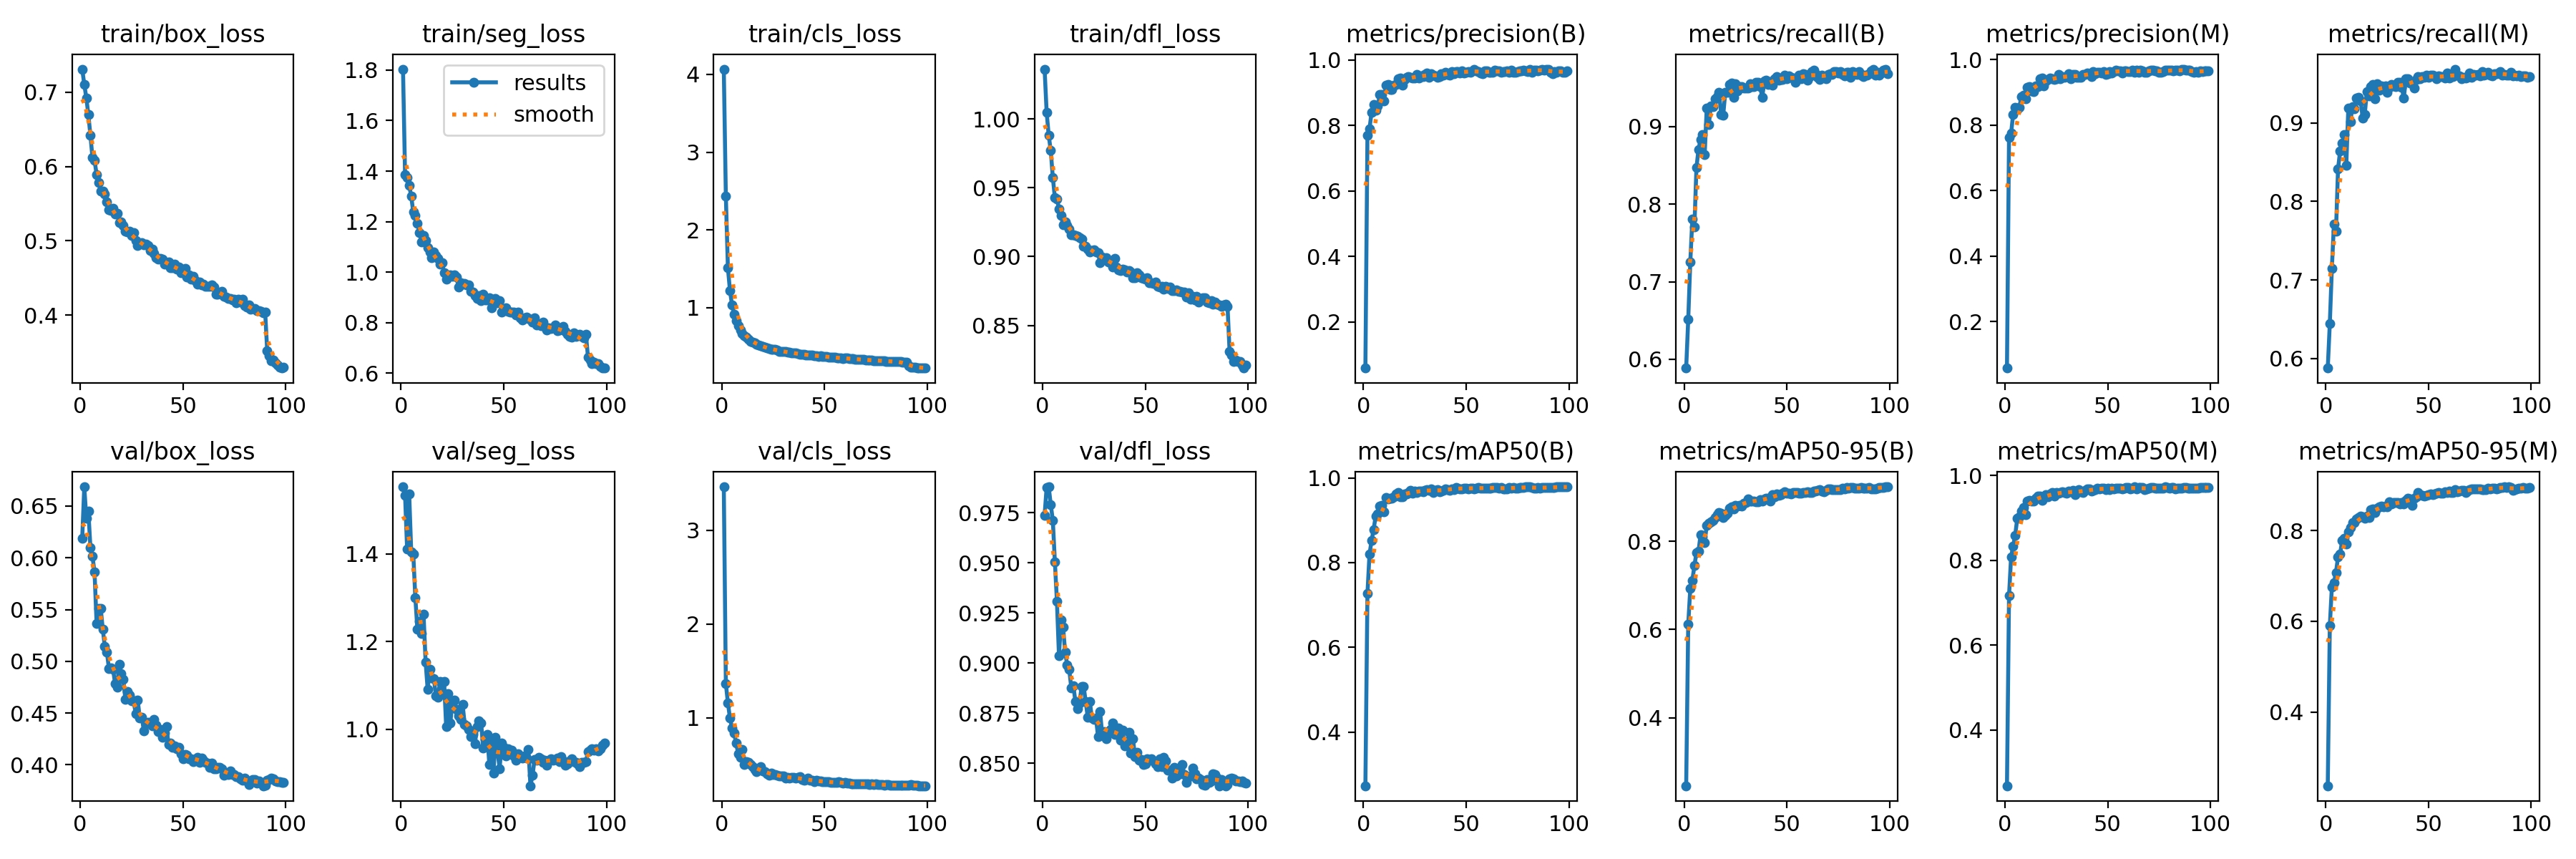

Source data for this figure (header and first rows):
epoch, time, train/box_loss, train/seg_loss, train/cls_loss, train/dfl_loss, metrics/precision(B), metrics/recall(B), metrics/mAP50(B), metrics/mAP50-95(B), metrics/precision(M), metrics/recall(M), metrics/mAP50(M), metrics/mAP50-95(M), val/box_loss, val/seg_loss, val/cls_loss, val/dfl_loss, lr/pg0, lr/pg1, lr/pg2
1, 47.77, 0.7312, 1.804, 4.069, 1.036, 0.05882, 0.5888, 0.2734, 0.2461, 0.05786, 0.5878, 0.2687, 0.2373, 0.6188, 1.553, 3.464, 0.9738, 0.0001176, 0.0001176, 0.0001176
2, 93.26, 0.7107, 1.387, 2.431, 1.005, 0.7701, 0.6514, 0.7267, 0.6121, 0.7629, 0.6448, 0.7163, 0.5901, 0.6686, 1.534, 1.363, 0.9877, 0.0002343, 0.0002343, 0.0002343
3, 139.4, 0.6925, 1.376, 1.511, 0.9882, 0.7889, 0.7255, 0.8196, 0.6929, 0.7744, 0.715, 0.8075, 0.6759, 0.6382, 1.411, 1.158, 0.988, 0.0003486, 0.0003486, 0.0003486
4, 185.8, 0.6695, 1.344, 1.22, 0.9771, 0.8397, 0.7808, 0.8517, 0.7115, 0.8323, 0.7714, 0.8341, 0.6854, 0.6449, 1.538, 0.9938, 0.9791, 0.0003464, 0.0003464, 0.0003464
5, 231.4, 0.6416, 1.301, 1.036, 0.9576, 0.8644, 0.7708, 0.8783, 0.7443, 0.8548, 0.7617, 0.8593, 0.7076, 0.6098, 1.405, 0.8885, 0.9713, 0.0003429, 0.0003429, 0.0003429
6, 276.9, 0.6117, 1.237, 0.9133, 0.9429, 0.8464, 0.8471, 0.9092, 0.7743, 0.8477, 0.8415, 0.8985, 0.7424, 0.6013, 1.399, 0.8328, 0.9507, 0.0003393, 0.0003393, 0.0003393
7, 322.2, 0.6083, 1.225, 0.8318, 0.9421, 0.8585, 0.8705, 0.9139, 0.7769, 0.853, 0.8641, 0.9023, 0.7485, 0.5862, 1.3, 0.7283, 0.9309, 0.0003358, 0.0003358, 0.0003358
8, 368, 0.5894, 1.192, 0.7698, 0.9347, 0.8936, 0.8835, 0.9325, 0.8149, 0.8869, 0.874, 0.9161, 0.7779, 0.5366, 1.227, 0.6163, 0.9036, 0.0003323, 0.0003323, 0.0003323
9, 414.7, 0.5782, 1.157, 0.7121, 0.9299, 0.8947, 0.8897, 0.935, 0.8106, 0.8899, 0.8847, 0.9247, 0.7824, 0.5509, 1.247, 0.5733, 0.9217, 0.0003287, 0.0003287, 0.0003287
10, 461, 0.5673, 1.119, 0.6698, 0.9232, 0.8749, 0.864, 0.9194, 0.797, 0.8795, 0.8456, 0.9077, 0.7706, 0.5511, 1.218, 0.6623, 0.9181, 0.0003252, 0.0003252, 0.0003252
11, 506.4, 0.5668, 1.144, 0.6386, 0.9254, 0.9229, 0.9237, 0.9544, 0.8365, 0.9139, 0.9184, 0.9406, 0.797, 0.531, 1.262, 0.4961, 0.9054, 0.0003217, 0.0003217, 0.0003217
12, 552.5, 0.5629, 1.124, 0.621, 0.9227, 0.9257, 0.9024, 0.9495, 0.8402, 0.9179, 0.9018, 0.9412, 0.8075, 0.5144, 1.153, 0.528, 0.8992, 0.0003181, 0.0003181, 0.0003181
13, 597.9, 0.5528, 1.096, 0.5897, 0.9198, 0.9084, 0.9263, 0.9514, 0.8441, 0.9034, 0.9204, 0.9404, 0.8185, 0.5088, 1.091, 0.5241, 0.8968, 0.0003146, 0.0003146, 0.0003146
14, 643.7, 0.5423, 1.08, 0.5685, 0.9158, 0.9089, 0.9257, 0.9516, 0.8479, 0.9018, 0.918, 0.9403, 0.8176, 0.4932, 1.136, 0.503, 0.8875, 0.0003111, 0.0003111, 0.0003111
15, 688.7, 0.5406, 1.056, 0.5578, 0.9161, 0.9233, 0.9357, 0.9546, 0.8531, 0.9186, 0.9316, 0.9469, 0.8258, 0.4935, 1.117, 0.4731, 0.8886, 0.0003075, 0.0003075, 0.0003075
16, 734.3, 0.5436, 1.078, 0.5428, 0.9156, 0.9253, 0.9387, 0.962, 0.8609, 0.918, 0.9329, 0.9524, 0.8287, 0.4924, 1.116, 0.4432, 0.8809, 0.000304, 0.000304, 0.000304
17, 779.3, 0.536, 1.065, 0.5264, 0.9149, 0.942, 0.9442, 0.9653, 0.8656, 0.9407, 0.9282, 0.9518, 0.8321, 0.4784, 1.077, 0.4256, 0.8772, 0.0003005, 0.0003005, 0.0003005
18, 824.6, 0.5373, 1.054, 0.5177, 0.9137, 0.9443, 0.9159, 0.9545, 0.8634, 0.9423, 0.9059, 0.9417, 0.8299, 0.475, 1.073, 0.4497, 0.8801, 0.0002969, 0.0002969, 0.0002969
19, 870.3, 0.5245, 1.03, 0.509, 0.9128, 0.9217, 0.9142, 0.955, 0.8537, 0.9183, 0.9108, 0.9489, 0.8275, 0.4972, 1.109, 0.475, 0.8883, 0.0002934, 0.0002934, 0.0002934
20, 915.6, 0.5255, 1.038, 0.5009, 0.9076, 0.9401, 0.9437, 0.9615, 0.8591, 0.9354, 0.94, 0.9543, 0.8324, 0.4883, 1.081, 0.4318, 0.8885, 0.0002898, 0.0002898, 0.0002898
21, 966.1, 0.5206, 0.9979, 0.4874, 0.9075, 0.9456, 0.9438, 0.9623, 0.8628, 0.9384, 0.9348, 0.9492, 0.829, 0.4828, 1.11, 0.4209, 0.8807, 0.0002863, 0.0002863, 0.0002863
22, 1011, 0.5128, 0.9722, 0.4787, 0.9057, 0.9498, 0.9544, 0.966, 0.8743, 0.9436, 0.9464, 0.9568, 0.8462, 0.4632, 1.006, 0.4017, 0.8731, 0.0002828, 0.0002828, 0.0002828
23, 1057, 0.5117, 0.9819, 0.4738, 0.9035, 0.9474, 0.9558, 0.9703, 0.8776, 0.9413, 0.9494, 0.9593, 0.8482, 0.4706, 1.08, 0.3818, 0.8808, 0.0002792, 0.0002792, 0.0002792
24, 1102, 0.5131, 0.9899, 0.4679, 0.9045, 0.9446, 0.9376, 0.9641, 0.873, 0.9388, 0.9305, 0.952, 0.8404, 0.4677, 1.014, 0.4075, 0.8728, 0.0002757, 0.0002757, 0.0002757
25, 1147, 0.5072, 0.9828, 0.4644, 0.9049, 0.9437, 0.9549, 0.9692, 0.8805, 0.9407, 0.9499, 0.9608, 0.8491, 0.4621, 1.06, 0.3892, 0.8719, 0.0002722, 0.0002722, 0.0002722
26, 1194, 0.5108, 0.9886, 0.4612, 0.9033, 0.9546, 0.9463, 0.9653, 0.8802, 0.9538, 0.9419, 0.9577, 0.852, 0.462, 1.067, 0.3946, 0.8727, 0.0002686, 0.0002686, 0.0002686
27, 1240, 0.5007, 0.9818, 0.4528, 0.9031, 0.9448, 0.9515, 0.9683, 0.8814, 0.9422, 0.9472, 0.9596, 0.8535, 0.4496, 1.045, 0.3856, 0.8635, 0.0002651, 0.0002651, 0.0002651
28, 1286, 0.4933, 0.9406, 0.44, 0.8958, 0.9504, 0.9518, 0.969, 0.8801, 0.9474, 0.9449, 0.9617, 0.8528, 0.4626, 1.031, 0.377, 0.8759, 0.0002616, 0.0002616, 0.0002616
29, 1333, 0.4963, 0.9581, 0.4371, 0.8996, 0.9478, 0.9494, 0.9676, 0.8865, 0.9447, 0.9471, 0.9596, 0.8547, 0.4452, 1.022, 0.3756, 0.8646, 0.000258, 0.000258, 0.000258
30, 1381, 0.4973, 0.9518, 0.435, 0.8984, 0.9546, 0.9499, 0.9707, 0.8872, 0.9479, 0.9394, 0.9583, 0.8522, 0.4458, 1.057, 0.3779, 0.8659, 0.0002545, 0.0002545, 0.0002545
31, 1430, 0.4943, 0.9537, 0.4328, 0.8994, 0.9591, 0.9496, 0.9726, 0.8953, 0.9568, 0.9453, 0.9636, 0.8637, 0.4328, 1.011, 0.3583, 0.8622, 0.000251, 0.000251, 0.000251
32, 1477, 0.4958, 0.9506, 0.426, 0.8963, 0.9473, 0.9553, 0.9704, 0.891, 0.9412, 0.9485, 0.9614, 0.8585, 0.4399, 1.008, 0.3614, 0.8651, 0.0002474, 0.0002474, 0.0002474
33, 1526, 0.4933, 0.95, 0.4266, 0.8962, 0.9565, 0.9516, 0.9737, 0.8915, 0.9534, 0.9469, 0.9647, 0.8621, 0.4412, 0.9987, 0.353, 0.8668, 0.0002439, 0.0002439, 0.0002439
34, 1576, 0.4867, 0.9238, 0.4169, 0.8925, 0.9535, 0.9519, 0.9653, 0.8908, 0.9533, 0.946, 0.9555, 0.8618, 0.44, 0.9835, 0.3653, 0.87, 0.0002404, 0.0002404, 0.0002404
35, 1623, 0.4888, 0.9214, 0.4173, 0.8989, 0.9513, 0.9574, 0.9699, 0.89, 0.9446, 0.952, 0.9596, 0.8613, 0.4374, 0.9886, 0.3602, 0.8644, 0.0002368, 0.0002368, 0.0002368
36, 1671, 0.4831, 0.9079, 0.4165, 0.8925, 0.9468, 0.9572, 0.9721, 0.8894, 0.9464, 0.9517, 0.9669, 0.8595, 0.4436, 0.9661, 0.3549, 0.8661, 0.0002333, 0.0002333, 0.0002333
37, 1721, 0.477, 0.896, 0.4066, 0.8906, 0.9488, 0.9516, 0.9676, 0.8937, 0.9462, 0.9449, 0.9617, 0.8612, 0.4386, 1.006, 0.3613, 0.8678, 0.0002298, 0.0002298, 0.0002298
38, 1770, 0.4751, 0.9071, 0.3972, 0.89, 0.9585, 0.9374, 0.9695, 0.8915, 0.9533, 0.9319, 0.9595, 0.8589, 0.432, 1.019, 0.3663, 0.8614, 0.0002262, 0.0002262, 0.0002262
39, 1819, 0.4759, 0.8877, 0.3988, 0.8909, 0.954, 0.9586, 0.971, 0.8964, 0.9532, 0.956, 0.9651, 0.8664, 0.4343, 1.015, 0.338, 0.8664, 0.0002227, 0.0002227, 0.0002227
40, 1867, 0.4752, 0.9135, 0.3983, 0.8904, 0.9617, 0.9601, 0.9746, 0.8967, 0.9586, 0.9558, 0.9681, 0.8715, 0.4265, 0.9573, 0.3322, 0.8586, 0.0002192, 0.0002192, 0.0002192
41, 1914, 0.469, 0.8912, 0.3937, 0.889, 0.9552, 0.9544, 0.9725, 0.8981, 0.9567, 0.9509, 0.9676, 0.8698, 0.4306, 0.9763, 0.3388, 0.8601, 0.0002156, 0.0002156, 0.0002156
42, 1961, 0.4702, 0.8905, 0.3904, 0.8901, 0.9532, 0.9581, 0.9706, 0.8914, 0.9474, 0.9511, 0.9628, 0.8558, 0.4368, 0.9873, 0.3523, 0.8655, 0.0002121, 0.0002121, 0.0002121
43, 2010, 0.4714, 0.8984, 0.3906, 0.889, 0.9639, 0.9536, 0.9743, 0.9048, 0.9621, 0.9445, 0.9658, 0.8713, 0.4194, 0.9197, 0.328, 0.855, 0.0002086, 0.0002086, 0.0002086
44, 2057, 0.4634, 0.8599, 0.3873, 0.8848, 0.957, 0.9616, 0.9725, 0.9005, 0.9574, 0.9555, 0.9671, 0.8746, 0.4213, 0.9712, 0.3284, 0.8622, 0.000205, 0.000205, 0.000205
45, 2103, 0.4642, 0.8797, 0.3819, 0.8845, 0.9636, 0.9644, 0.9769, 0.9076, 0.9605, 0.959, 0.9701, 0.8835, 0.4172, 0.9002, 0.3175, 0.8533, 0.0002015, 0.0002015, 0.0002015
46, 2151, 0.4689, 0.8965, 0.3851, 0.8883, 0.9648, 0.9595, 0.9759, 0.9037, 0.9612, 0.9559, 0.9691, 0.8788, 0.4183, 0.9807, 0.3347, 0.8556, 0.000198, 0.000198, 0.000198
47, 2200, 0.462, 0.8784, 0.3735, 0.8865, 0.9606, 0.9609, 0.9744, 0.9048, 0.9581, 0.959, 0.9694, 0.8779, 0.4155, 0.949, 0.3216, 0.8517, 0.0001944, 0.0001944, 0.0001944
48, 2249, 0.4648, 0.8856, 0.3792, 0.8844, 0.9662, 0.9604, 0.9744, 0.9082, 0.9632, 0.9578, 0.9699, 0.8769, 0.4172, 0.9101, 0.3208, 0.852, 0.0001909, 0.0001909, 0.0001909
49, 2296, 0.4574, 0.8426, 0.3717, 0.884, 0.96, 0.9663, 0.9753, 0.9124, 0.9546, 0.9612, 0.9665, 0.8784, 0.4104, 0.969, 0.3191, 0.8496, 0.0001874, 0.0001874, 0.0001874
50, 2347, 0.4574, 0.8485, 0.3714, 0.8833, 0.9612, 0.9616, 0.976, 0.9081, 0.9575, 0.9579, 0.9706, 0.8791, 0.406, 0.9584, 0.3163, 0.8497, 0.0001838, 0.0001838, 0.0001838
51, 2395, 0.4628, 0.8585, 0.374, 0.8844, 0.9648, 0.9657, 0.9739, 0.908, 0.9621, 0.9612, 0.9673, 0.8808, 0.41, 0.939, 0.3142, 0.8522, 0.0001803, 0.0001803, 0.0001803
52, 2445, 0.4515, 0.8434, 0.3631, 0.881, 0.9627, 0.9634, 0.9756, 0.9073, 0.9597, 0.9606, 0.97, 0.8797, 0.4094, 0.9556, 0.3138, 0.8515, 0.0001768, 0.0001768, 0.0001768
53, 2494, 0.4537, 0.843, 0.3645, 0.881, 0.966, 0.9628, 0.9758, 0.9099, 0.9634, 0.9586, 0.9691, 0.8806, 0.406, 0.944, 0.3099, 0.8522, 0.0001732, 0.0001732, 0.0001732
54, 2544, 0.4485, 0.842, 0.3612, 0.8806, 0.9699, 0.9571, 0.9746, 0.9098, 0.9684, 0.9559, 0.9699, 0.8824, 0.4061, 0.9523, 0.3124, 0.8511, 0.0001697, 0.0001697, 0.0001697
55, 2595, 0.4518, 0.8413, 0.3615, 0.8815, 0.966, 0.9618, 0.976, 0.9101, 0.9651, 0.9598, 0.97, 0.8834, 0.4034, 0.9382, 0.3094, 0.8497, 0.0001661, 0.0001661, 0.0001661
56, 2645, 0.4461, 0.8311, 0.3549, 0.8784, 0.9636, 0.9661, 0.9771, 0.9085, 0.9649, 0.9591, 0.9707, 0.8821, 0.4054, 0.9286, 0.3082, 0.8485, 0.0001626, 0.0001626, 0.0001626
57, 2694, 0.4417, 0.8408, 0.3495, 0.8779, 0.9604, 0.9614, 0.9753, 0.9084, 0.9593, 0.959, 0.9689, 0.8824, 0.4071, 0.9433, 0.3128, 0.8522, 0.0001591, 0.0001591, 0.0001591
58, 2743, 0.4441, 0.8182, 0.3512, 0.8784, 0.9583, 0.9677, 0.9751, 0.9105, 0.9652, 0.9575, 0.9694, 0.8858, 0.4023, 0.9374, 0.3063, 0.8482, 0.0001555, 0.0001555, 0.0001555
59, 2790, 0.4402, 0.8092, 0.3488, 0.8765, 0.9668, 0.9668, 0.9763, 0.9098, 0.9659, 0.9634, 0.9716, 0.8835, 0.4062, 0.9339, 0.3033, 0.8532, 0.000152, 0.000152, 0.000152
60, 2840, 0.4413, 0.8194, 0.3498, 0.8781, 0.9661, 0.9598, 0.9764, 0.9127, 0.9639, 0.9574, 0.9718, 0.8872, 0.4046, 0.9389, 0.3056, 0.8512, 0.0001485, 0.0001485, 0.0001485
... 39 more rows
